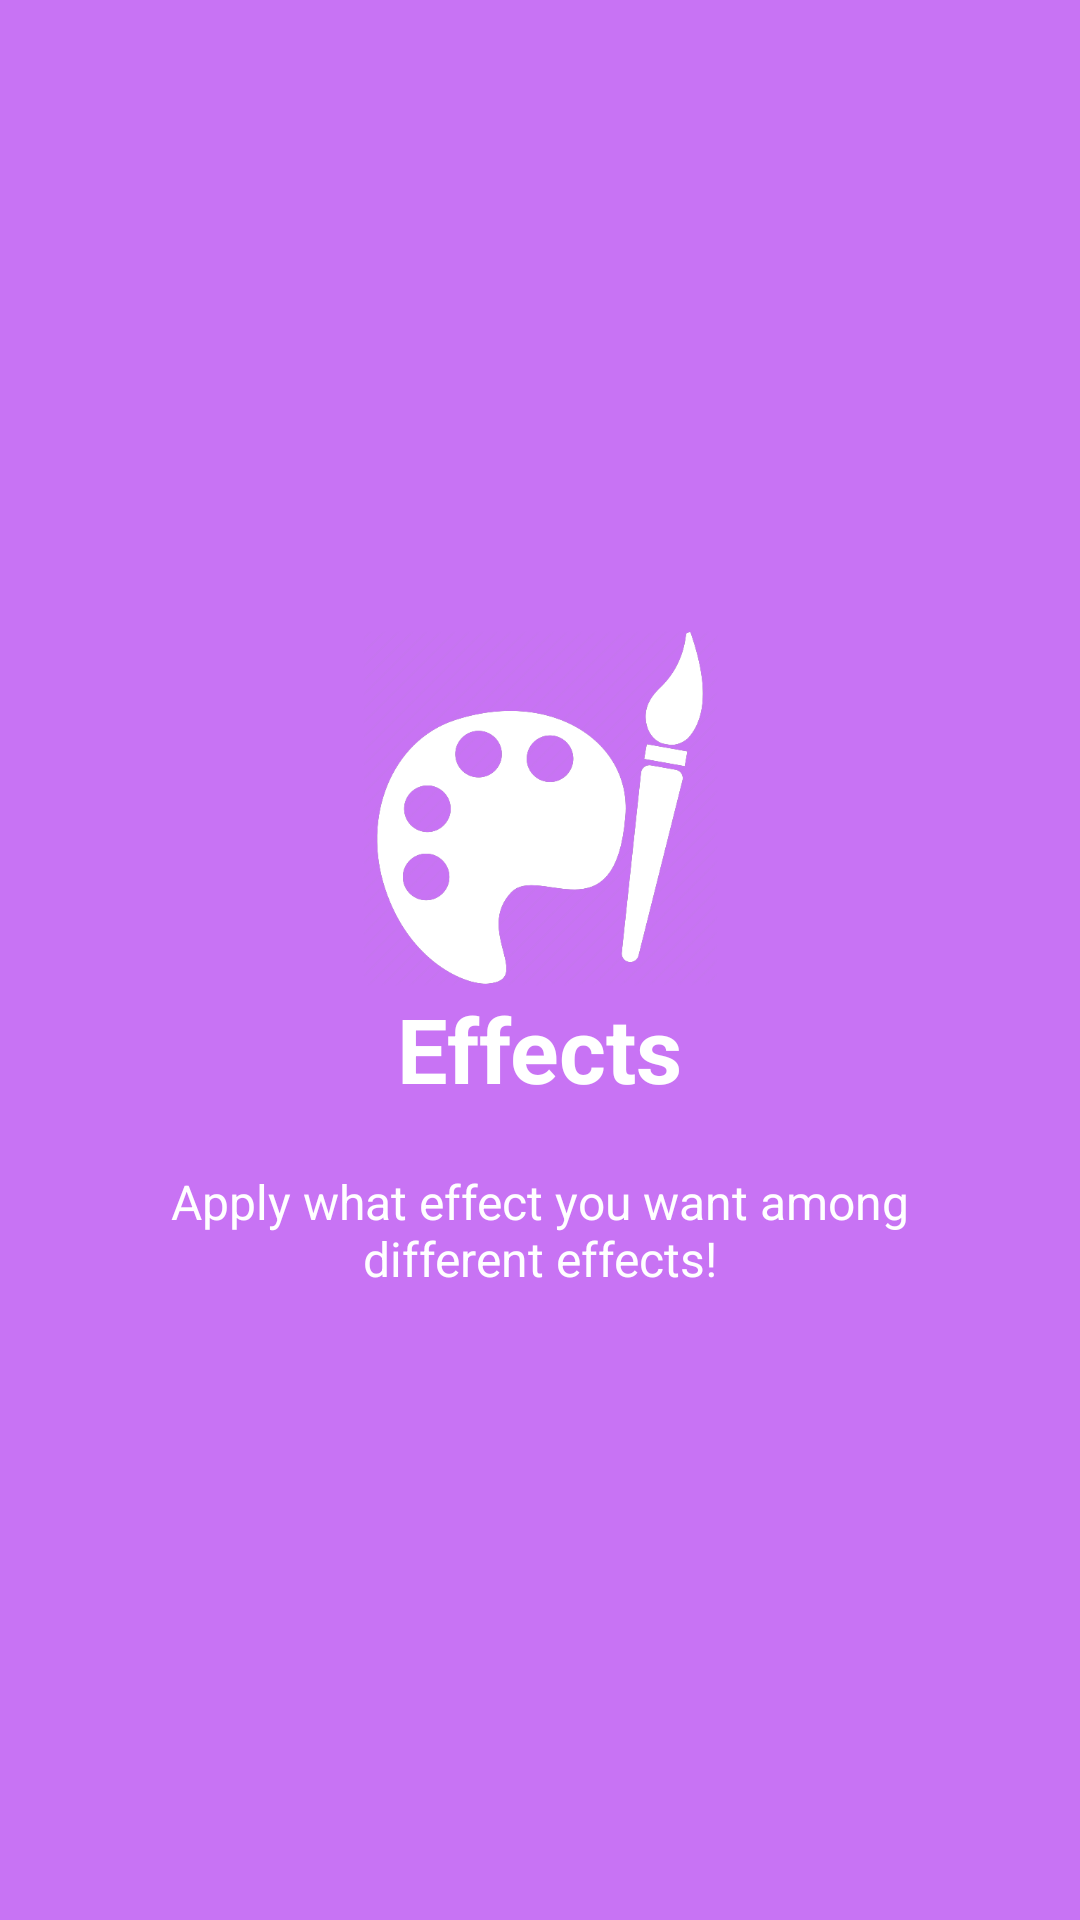

This screen was rendered from an Android layout file. Write that file and the resources it references.
<!-- AndroidManifest.xml: application theme AppTheme -->
<!-- res/layout/welcome_slide2.xml -->
<?xml version="1.0" encoding="utf-8"?>
<RelativeLayout xmlns:android="http://schemas.android.com/apk/res/android"
    android:layout_width="match_parent"
    android:layout_height="match_parent"
    android:background="@color/bg_screen4">

    <LinearLayout
        android:layout_width="wrap_content"
        android:layout_height="wrap_content"
        android:layout_centerInParent="true"
        android:gravity="center_horizontal"
        android:orientation="vertical">

        <ImageView
            android:layout_width="@dimen/img_width_height"
            android:layout_height="@dimen/img_width_height"
            android:src="@drawable/effects" />


        <TextView
            android:layout_width="wrap_content"
            android:layout_height="wrap_content"
            android:text="@string/slide_2_title"
            android:textColor="@android:color/white"
            android:textSize="@dimen/slide_title"
            android:textStyle="bold" />

        <TextView
            android:layout_width="wrap_content"
            android:layout_height="wrap_content"
            android:layout_marginTop="20dp"
            android:paddingLeft="@dimen/desc_padding"
            android:paddingRight="@dimen/desc_padding"
            android:text="@string/slide_2_desc"
            android:textAlignment="center"
            android:textColor="@android:color/white"
            android:textSize="@dimen/slide_desc" />

    </LinearLayout>


</RelativeLayout>
<!-- resources referenced by this layout -->
<resources>
  <color name="bg_screen4">#c873f4</color>
  <dimen name="desc_padding">40dp</dimen>
  <dimen name="img_width_height">120dp</dimen>
  <dimen name="slide_desc">16dp</dimen>
  <dimen name="slide_title">30dp</dimen>
  <!-- drawable effects: png bitmap (drawable, 50910 bytes) -->
  <string name="slide_2_desc">Apply what effect you want among different effects!</string>
  <string name="slide_2_title">Effects</string>
  <style name="AppTheme" parent="AppTheme.Base">
  
      </style>
  <style name="AppTheme.Base" parent="Theme.AppCompat.NoActionBar">
          
          <item name="colorPrimary">@color/colorPrimary</item>
          <item name="colorPrimaryDark">@color/colorPrimaryDark</item>
          <item name="colorAccent">@color/colorAccent</item>
      </style>
  <color name="colorPrimary">#00BCD4</color>
  <color name="colorPrimaryDark">#4DD0E1</color>
  <color name="colorAccent">#FF5722</color>
</resources>
